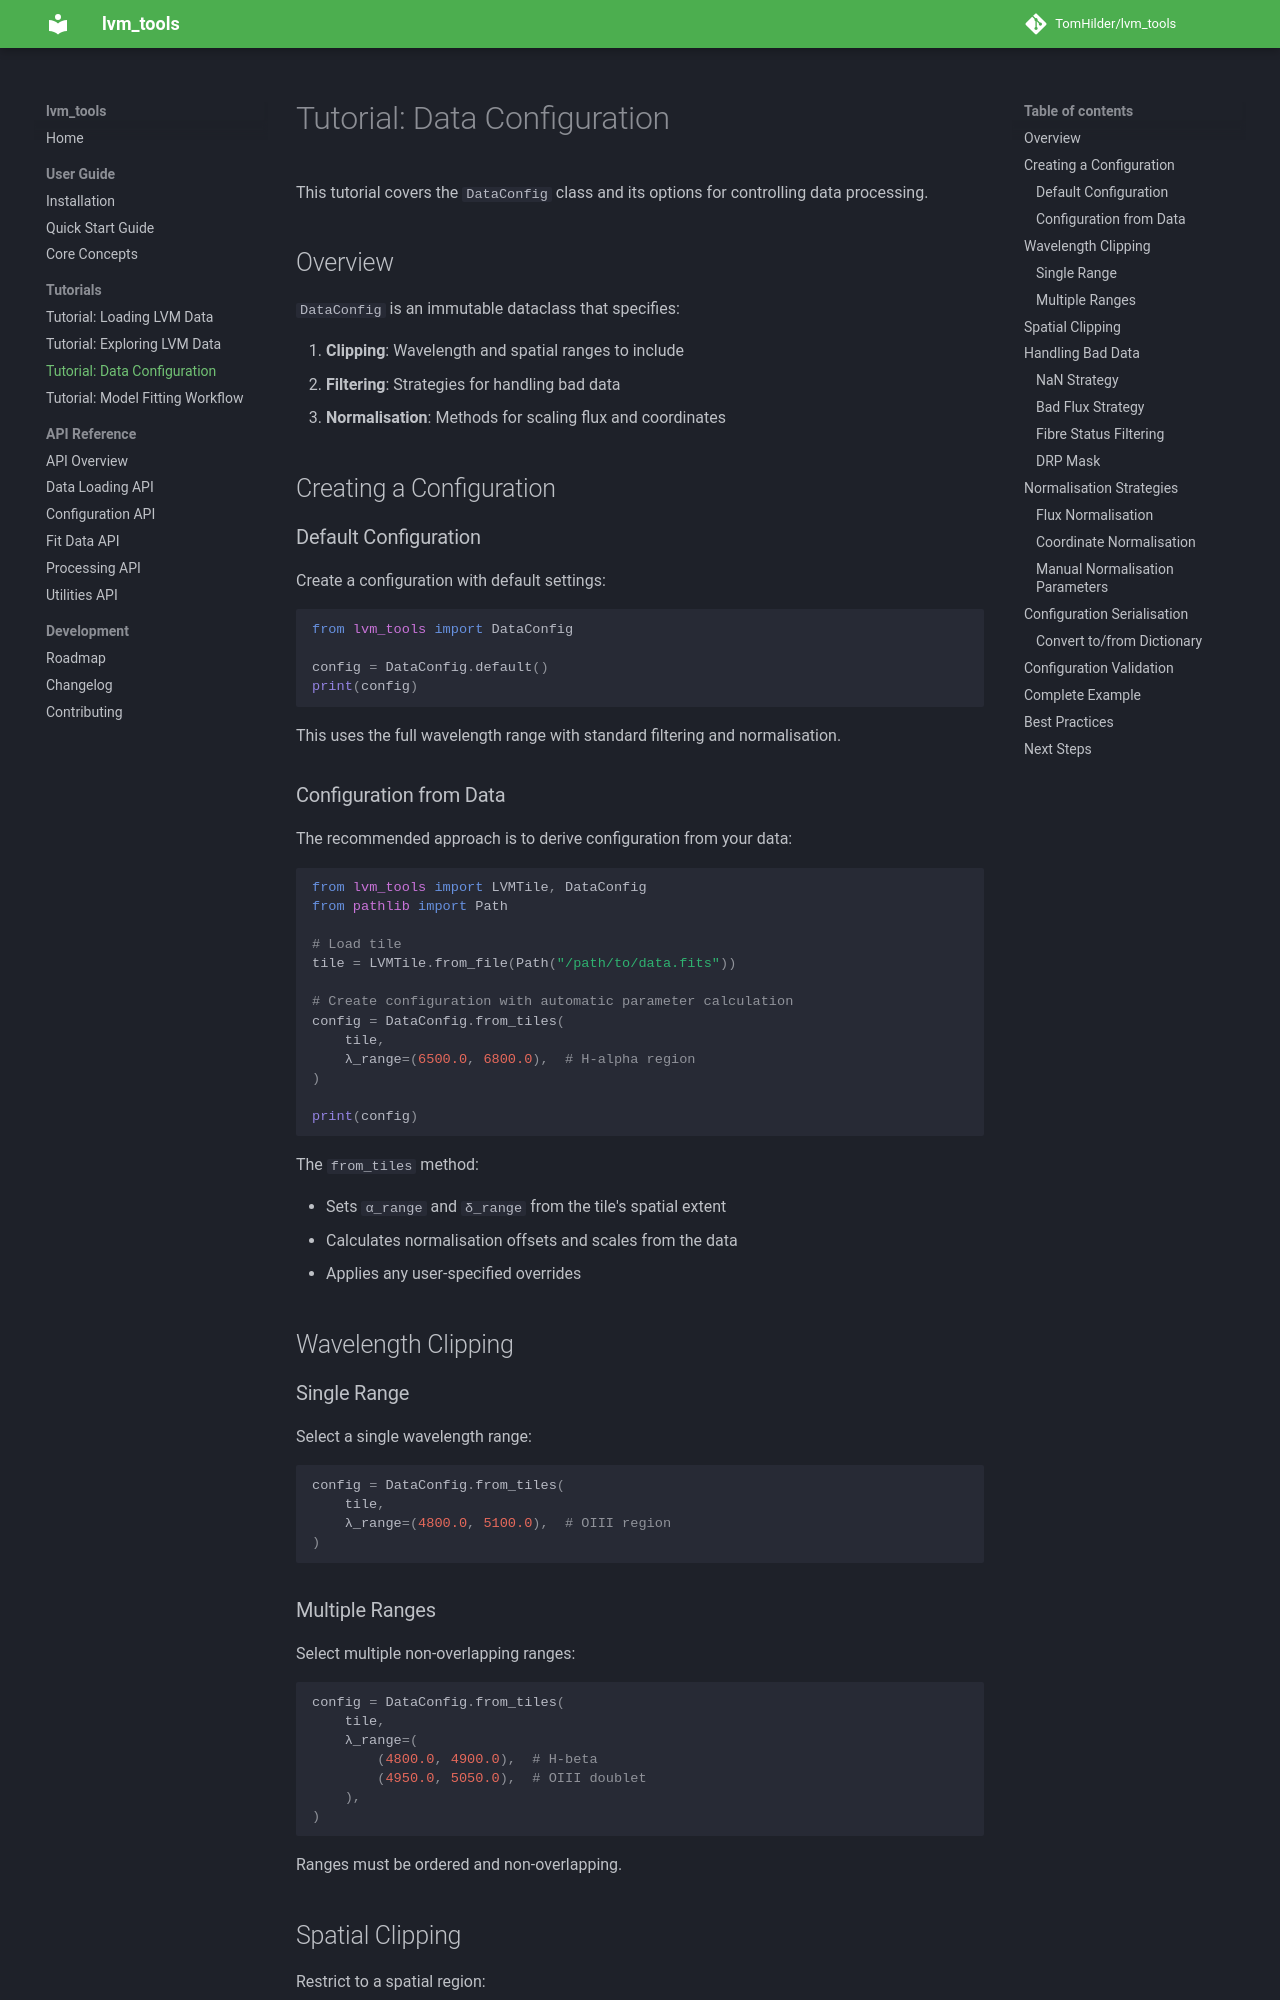

repository: TomHilder/lvm_tools · page: tutorials/data_configuration/index.html · generator: mkdocs

# Tutorial: Data Configuration

This tutorial covers the `DataConfig` class and its options for controlling data processing.

## Overview

`DataConfig` is an immutable dataclass that specifies:

1.  **Clipping**: Wavelength and spatial ranges to include
2.  **Filtering**: Strategies for handling bad data
3.  **Normalisation**: Methods for scaling flux and coordinates

## Creating a Configuration

### Default Configuration

Create a configuration with default settings:

``` python
from lvm_tools import DataConfig

config = DataConfig.default()
print(config)
```

This uses the full wavelength range with standard filtering and normalisation.

### Configuration from Data

The recommended approach is to derive configuration from your data:

``` python
from lvm_tools import LVMTile, DataConfig
from pathlib import Path

# Load tile
tile = LVMTile.from_file(Path("/path/to/data.fits"))

# Create configuration with automatic parameter calculation
config = DataConfig.from_tiles(
    tile,
    λ_range=(6500.0, 6800.0),  # H-alpha region
)

print(config)
```

The `from_tiles` method:

- Sets `α_range` and `δ_range` from the tile's spatial extent
- Calculates normalisation offsets and scales from the data
- Applies any user-specified overrides

## Wavelength Clipping

### Single Range

Select a single wavelength range:

``` python
config = DataConfig.from_tiles(
    tile,
    λ_range=(4800.0, 5100.0),  # OIII region
)
```

### Multiple Ranges

Select multiple non-overlapping ranges:

``` python
config = DataConfig.from_tiles(
    tile,
    λ_range=(
        (4800.0, 4900.0),  # H-beta
        (4950.0, 5050.0),  # OIII doublet
    ),
)
```

Ranges must be ordered and non-overlapping.
